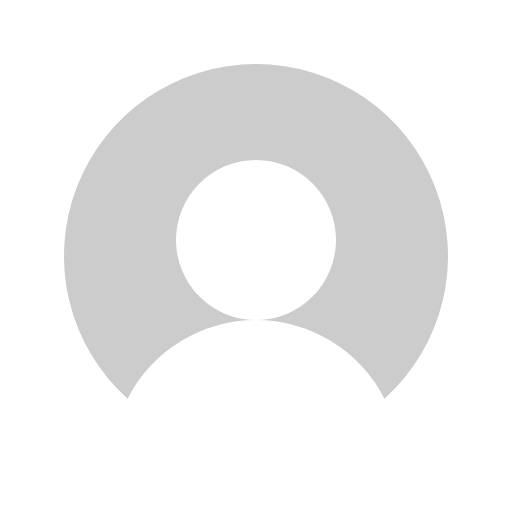
t = 0.00 s
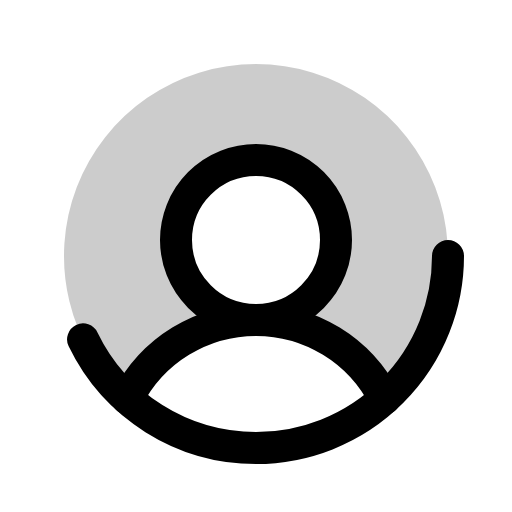
t = 0.38 s
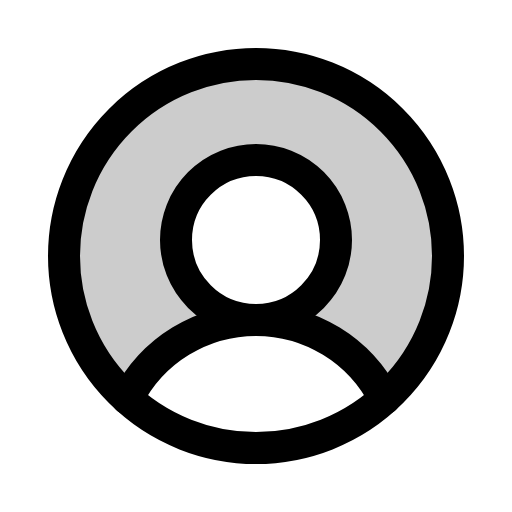
t = 1.13 s
t = 1.50 s: frame unchanged from t = 1.13 s, image omitted
t = 1.88 s: frame unchanged from t = 1.13 s, image omitted
t = 2.63 s: frame unchanged from t = 1.13 s, image omitted

The animated SVG that drew these frames (rendered in a browser with its animation timeline set to each time). Animation: 1 CSS @keyframes rule; one cycle of 3.00 s, repeats indefinitely.

<svg xmlns="http://www.w3.org/2000/svg" viewBox="0 0 256 256">
  <style>
    .draw-line {
      stroke-dasharray: 2000;
      stroke-dashoffset: 0;
    }
    svg:hover .draw-line {
      animation: phosphor-draw-in 3s ease-in-out infinite alternate;
    }
    @keyframes phosphor-draw-in {
      0%   { stroke-dashoffset: 2000; }
      50%  { stroke-dashoffset: 0; }
      100% { stroke-dashoffset: 0; }
    }
  </style><rect width="256" height="256" fill="none"/><path d="M128,32A96,96,0,0,0,63.8,199.38h0A72,72,0,0,1,128,160a40,40,0,1,1,40-40,40,40,0,0,1-40,40,72,72,0,0,1,64.2,39.37A96,96,0,0,0,128,32Z" opacity="0.2"/><path d="M63.8,199.37a72,72,0,0,1,128.4,0" fill="none" stroke="currentColor" stroke-linecap="round" stroke-linejoin="round" stroke-width="16" class="draw-line"/><circle cx="128" cy="128" r="96" fill="none" stroke="currentColor" stroke-linecap="round" stroke-linejoin="round" stroke-width="16" class="draw-line"/><circle cx="128" cy="120" r="40" fill="none" stroke="currentColor" stroke-linecap="round" stroke-linejoin="round" stroke-width="16" class="draw-line"/></svg>
